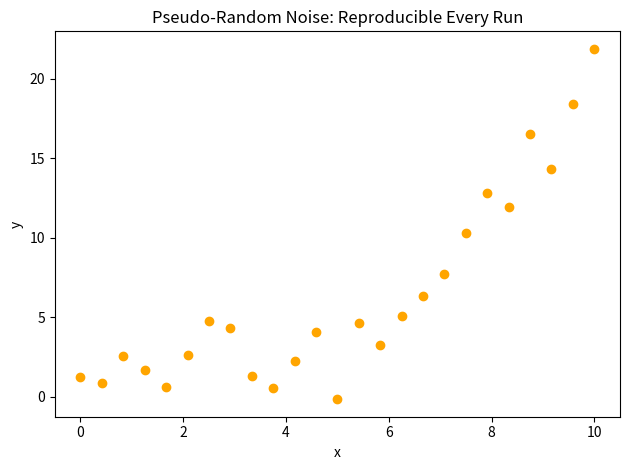

Here is the Python script that generated this plot:
import numpy as np
import matplotlib.pyplot as plt

rng = np.random.default_rng(0)
x = np.linspace(0, 10, 25)
y = np.exp(0.3*x) + rng.normal(0, 2, len(x))

plt.scatter(x, y, color='orange')
plt.title("Pseudo-Random Noise: Reproducible Every Run")
plt.xlabel("x"); plt.ylabel("y")
plt.tight_layout()
plt.savefig("pseudorandom_example.png", dpi=300)
